2-way image classification set "Firearms_Detection_Dataset" from GitHub (tinolinton/Thesis_Projects); label vocabulary: peaceful - no weapon, weaponized - weapon present.

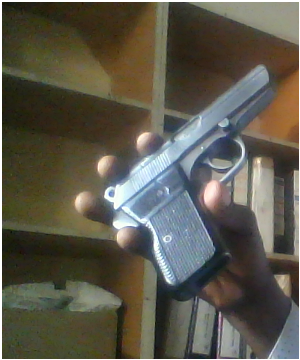
Label: weaponized - weapon present

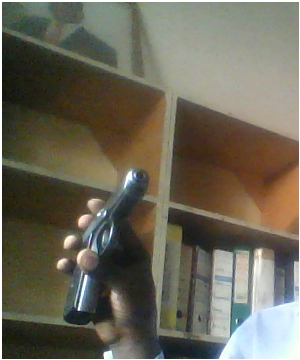
Label: weaponized - weapon present

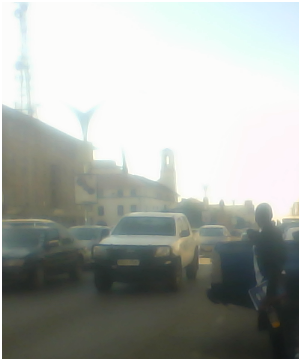
Label: peaceful - no weapon

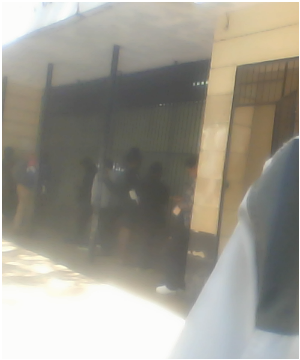
Label: peaceful - no weapon

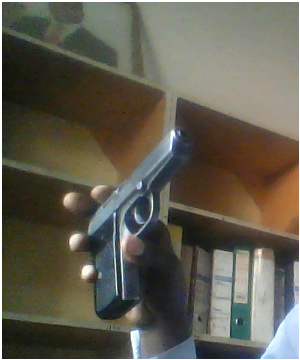
Label: weaponized - weapon present

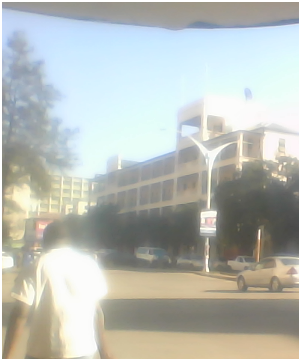
Label: peaceful - no weapon
